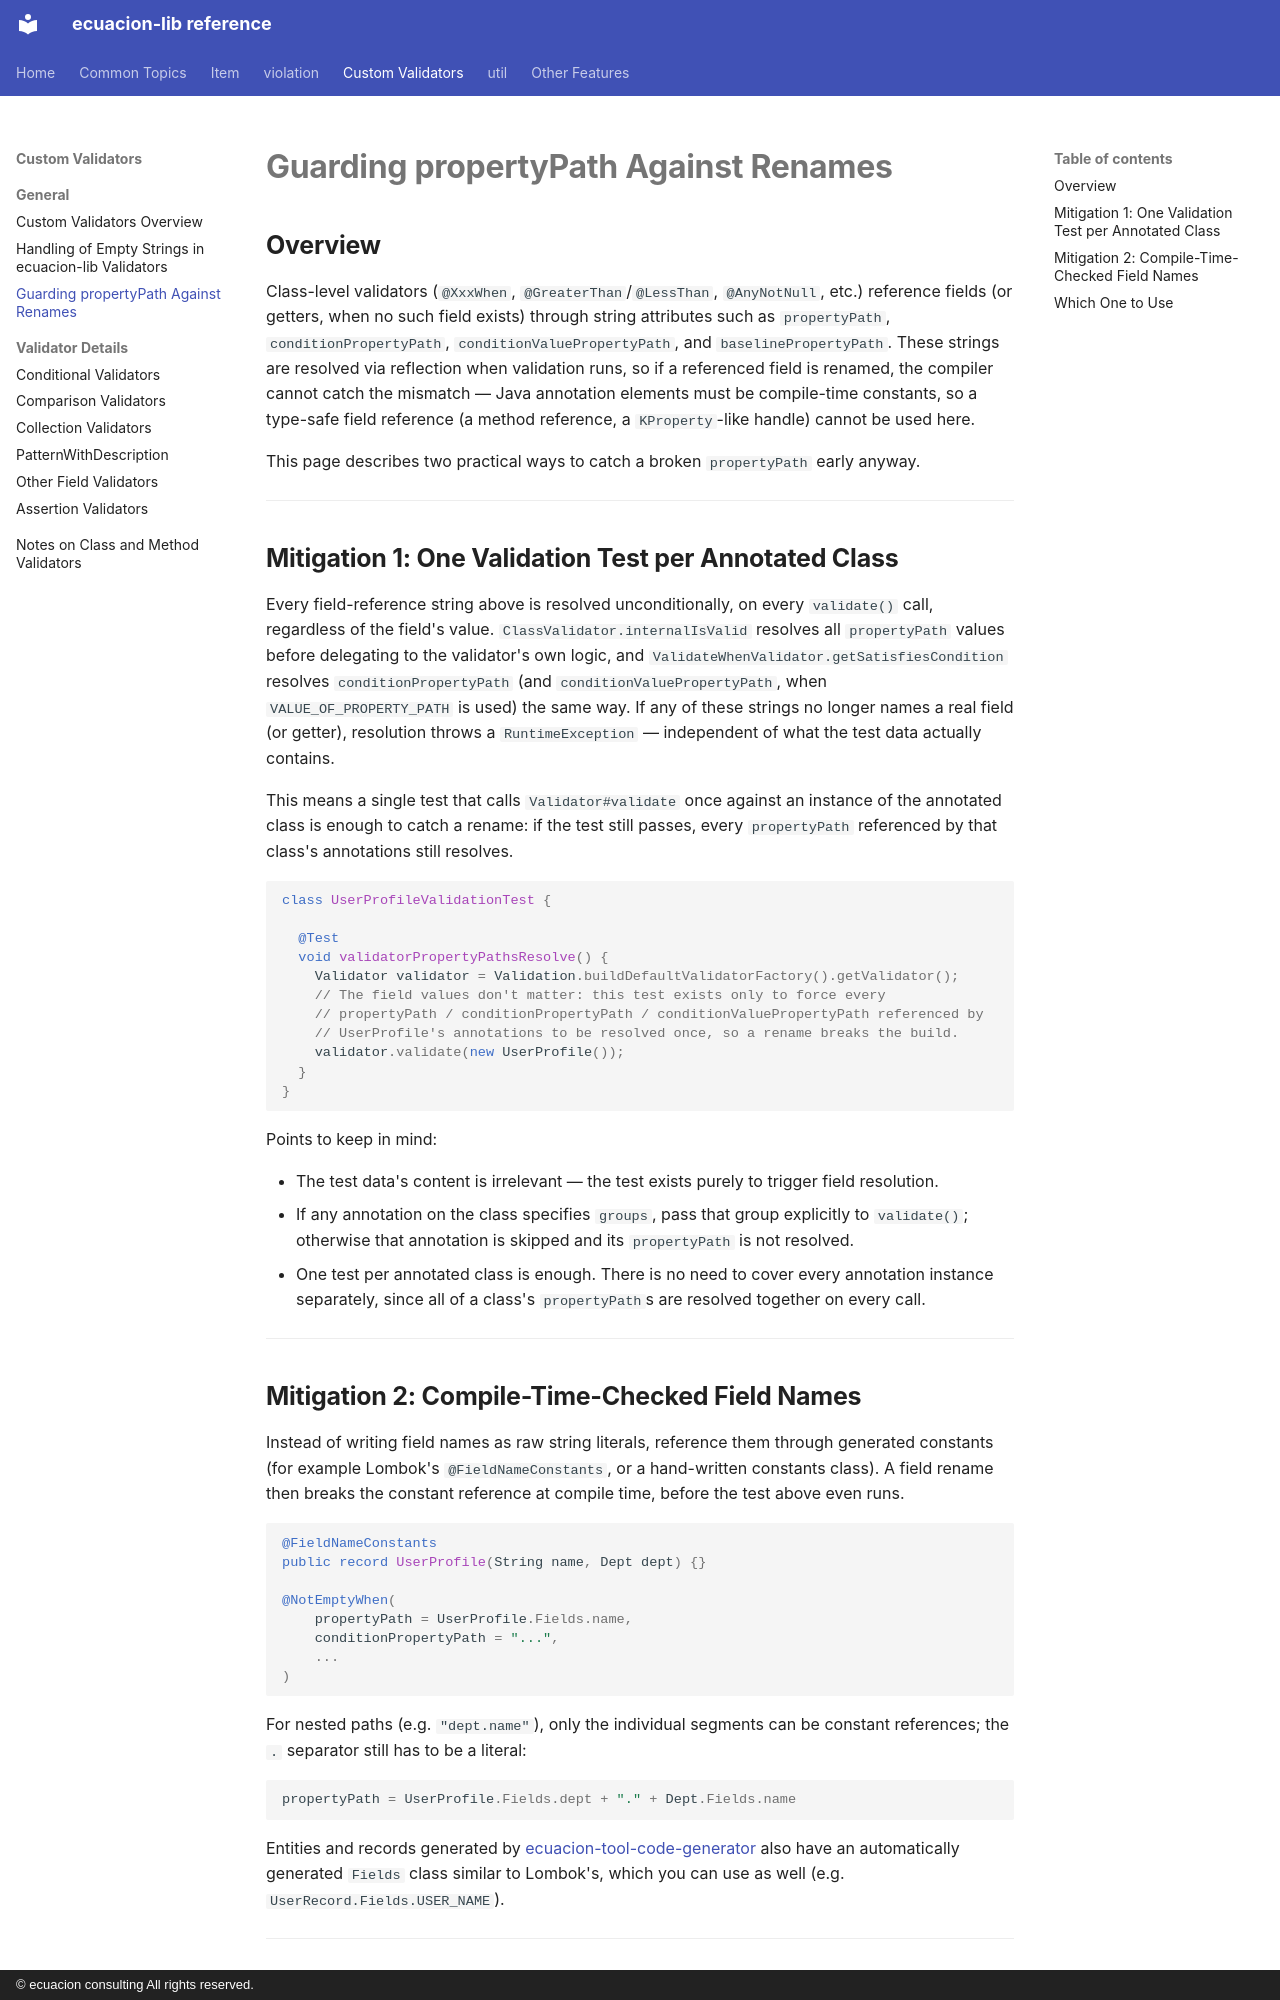

repository: ecuacion-jp/ecuacion-lib · page: validator/property-path-safety/index.html · generator: mkdocs · copyright: © ecuacion consulting All rights reserved.

# Guarding propertyPath Against Renames

## Overview

Class-level validators (`@XxxWhen`, `@GreaterThan`/`@LessThan`, `@AnyNotNull`, etc.) reference fields
(or getters, when no such field exists) through string attributes such as `propertyPath`, `conditionPropertyPath`, `conditionValuePropertyPath`,
and `baselinePropertyPath`. These strings are resolved via reflection when validation runs, so if a
referenced field is renamed, the compiler cannot catch the mismatch — Java annotation elements must be
compile-time constants, so a type-safe field reference (a method reference, a `KProperty`-like handle)
cannot be used here.

This page describes two practical ways to catch a broken `propertyPath` early anyway.

---

## Mitigation 1: One Validation Test per Annotated Class

Every field-reference string above is resolved unconditionally, on every `validate()` call, regardless
of the field's value. `ClassValidator.internalIsValid` resolves all `propertyPath` values before
delegating to the validator's own logic, and `ValidateWhenValidator.getSatisfiesCondition` resolves
`conditionPropertyPath` (and `conditionValuePropertyPath`, when `VALUE_OF_PROPERTY_PATH` is used) the
same way. If any of these strings no longer names a real field (or getter), resolution throws a `RuntimeException`
— independent of what the test data actually contains.

This means a single test that calls `Validator#validate` once against an instance of the annotated
class is enough to catch a rename: if the test still passes, every `propertyPath` referenced by that
class's annotations still resolves.

```java
class UserProfileValidationTest {

  @Test
  void validatorPropertyPathsResolve() {
    Validator validator = Validation.buildDefaultValidatorFactory().getValidator();
    // The field values don't matter: this test exists only to force every
    // propertyPath / conditionPropertyPath / conditionValuePropertyPath referenced by
    // UserProfile's annotations to be resolved once, so a rename breaks the build.
    validator.validate(new UserProfile());
  }
}
```

Points to keep in mind:

- The test data's content is irrelevant — the test exists purely to trigger field resolution.
- If any annotation on the class specifies `groups`, pass that group explicitly to `validate()`;
  otherwise that annotation is skipped and its `propertyPath` is not resolved.
- One test per annotated class is enough. There is no need to cover every annotation instance
  separately, since all of a class's `propertyPath`s are resolved together on every call.

---
